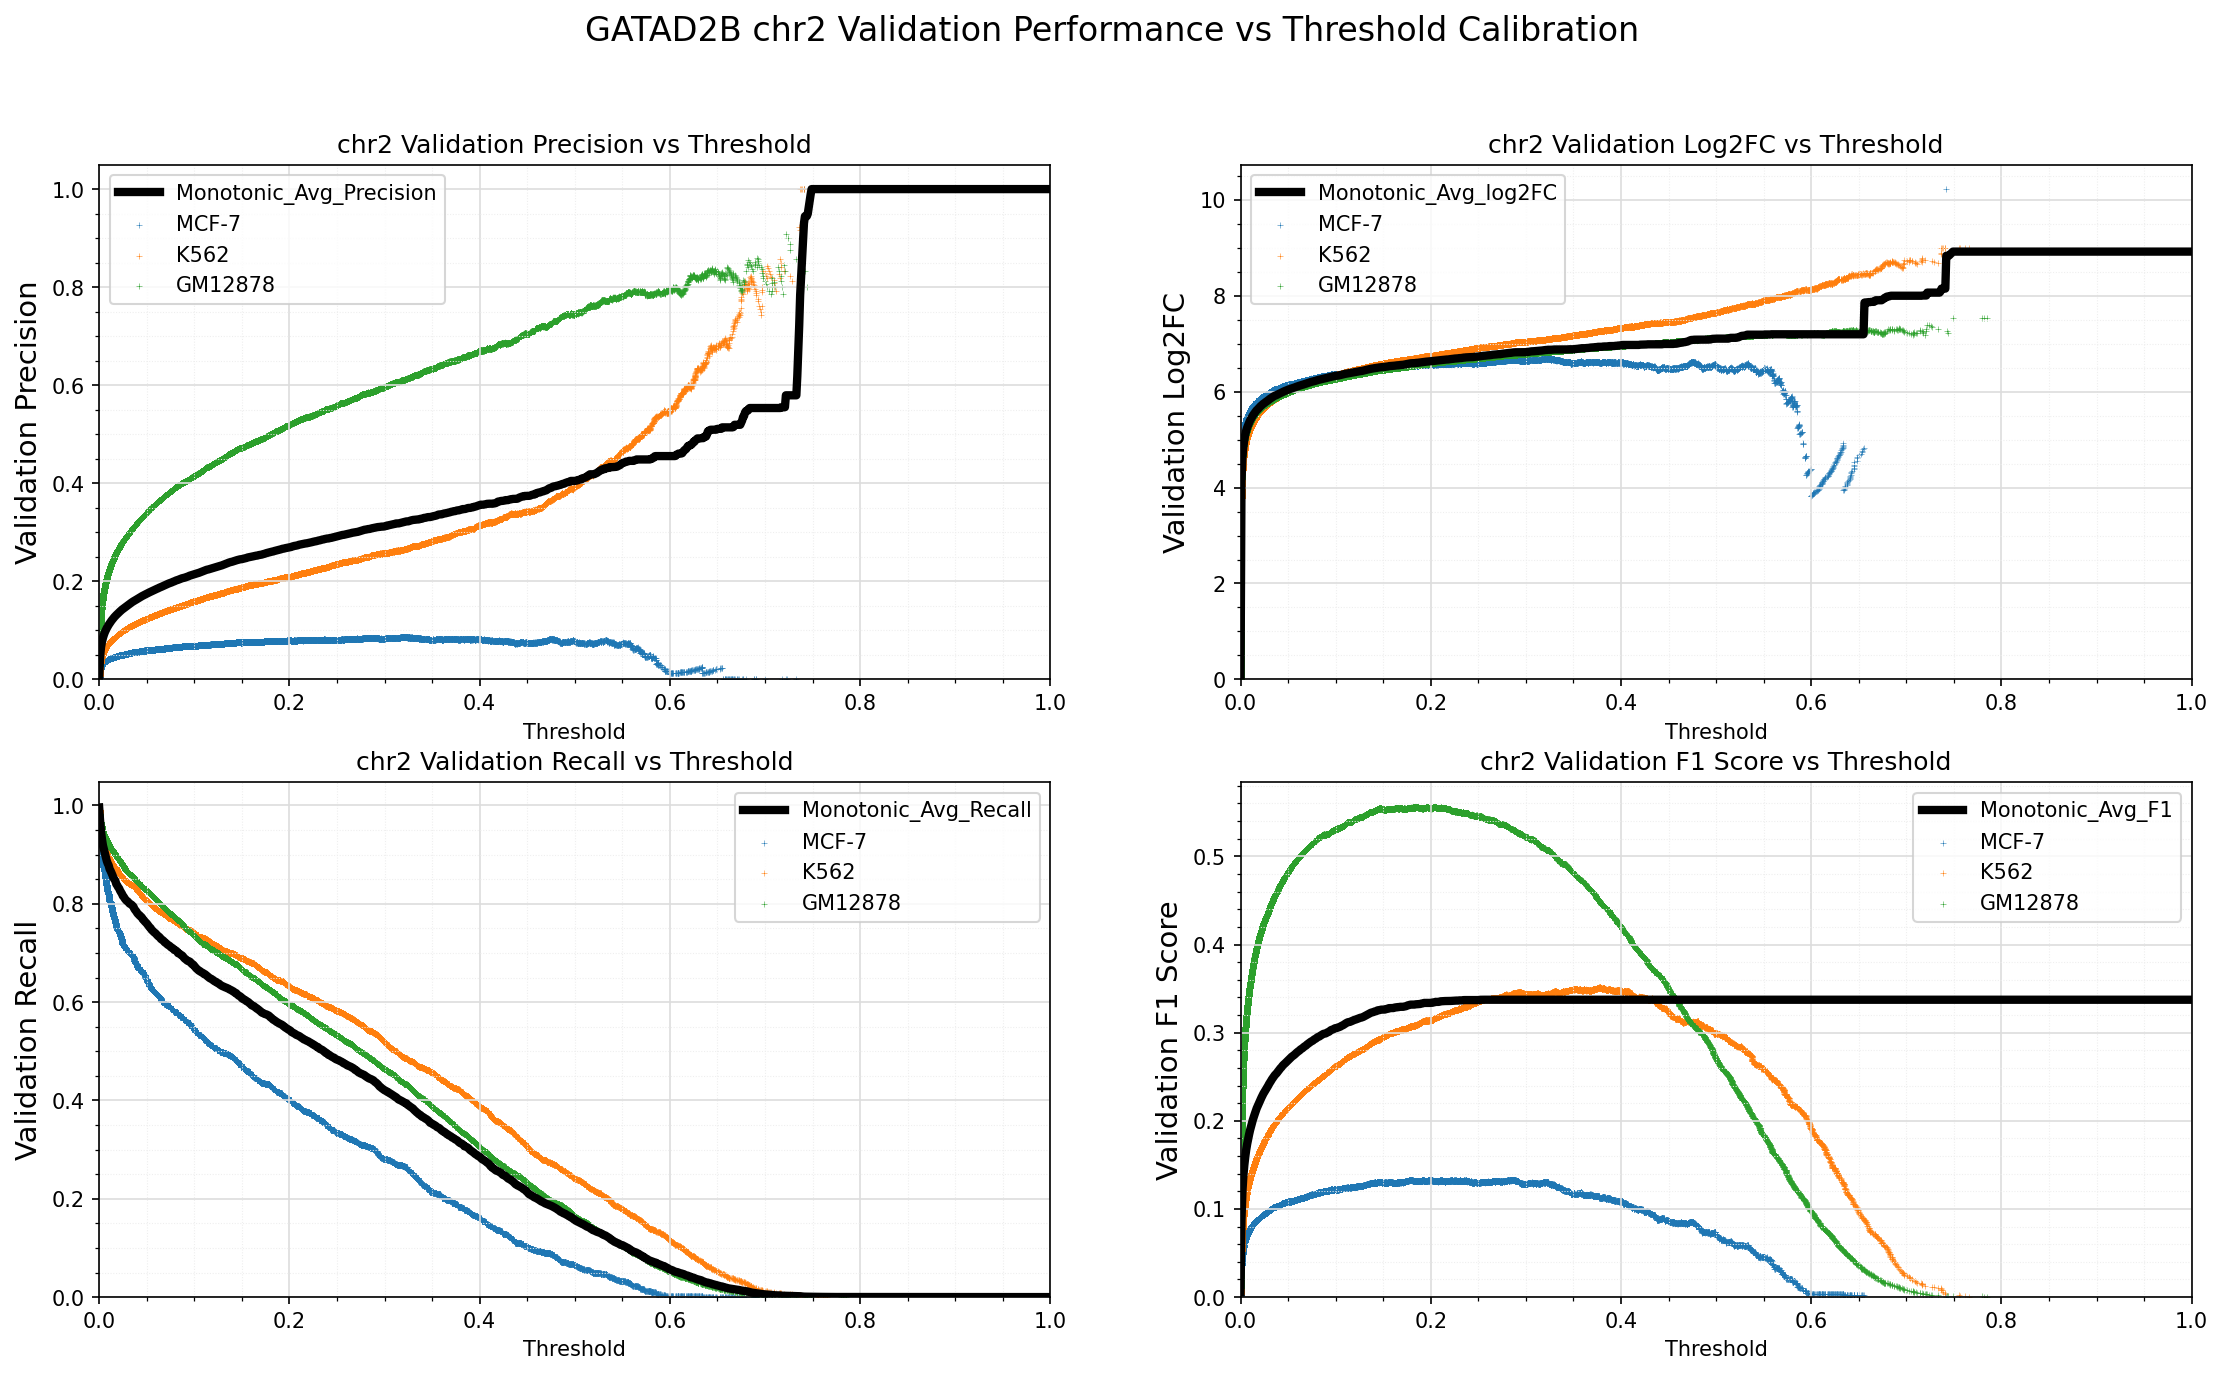

The data file committed next to this chart (first rows):
Standard_Thresh	Monotonic_Avg_Precision	Monotonic_Avg_Recall	Monotonic_Avg_log2FC	Monotonic_Avg_F1
0.0	0.00271	0.9959	-0.004277	0.005398
0.001	0.04707	0.9681	4.122	0.08761
0.002	0.06618	0.946	4.632	0.12
0.003	0.07704	0.9303	4.857	0.1376
0.004	0.08482	0.9183	5.001	0.1498
0.005	0.09098	0.9107	5.108	0.1594
0.006	0.09622	0.9032	5.189	0.1673
0.007	0.1006	0.8952	5.252	0.1738
0.008	0.1044	0.8874	5.305	0.1794
0.009	0.1079	0.8819	5.353	0.1845
0.01	0.1112	0.878	5.399	0.1893
0.011	0.1141	0.8706	5.434	0.1933
0.012	0.1171	0.867	5.472	0.1975
0.013	0.1198	0.8625	5.505	0.2013
0.014	0.1223	0.858	5.534	0.2048
0.015	0.1247	0.8528	5.561	0.2079
0.016	0.1271	0.8497	5.588	0.2112
0.017	0.1293	0.8466	5.614	0.2141
0.018	0.1312	0.8402	5.632	0.2166
0.019	0.1331	0.8372	5.654	0.2192
0.02	0.1351	0.8337	5.676	0.2217
0.021	0.137	0.8311	5.697	0.2243
0.022	0.1387	0.8267	5.714	0.2263
0.023	0.1404	0.8233	5.732	0.2286
0.024	0.1421	0.8201	5.749	0.2307
0.025	0.1436	0.8156	5.762	0.2325
0.026	0.1451	0.8137	5.778	0.2344
0.027	0.1464	0.8104	5.791	0.236
0.028	0.1478	0.808	5.806	0.2377
0.029	0.1494	0.806	5.822	0.2397
0.03	0.1511	0.8047	5.838	0.2418
0.031	0.1524	0.8026	5.852	0.2435
0.032	0.1539	0.8003	5.866	0.2452
0.033	0.1553	0.7992	5.88	0.2471
0.034	0.1566	0.7981	5.893	0.2487
0.035	0.158	0.7963	5.905	0.2503
0.036	0.1592	0.7942	5.916	0.2517
0.037	0.1603	0.7897	5.923	0.2528
0.038	0.1613	0.7869	5.932	0.254
0.039	0.1626	0.7845	5.943	0.2555
0.04	0.1638	0.7813	5.952	0.2568
0.041	0.1651	0.7789	5.962	0.2582
0.042	0.1663	0.7775	5.973	0.2597
0.043	0.1673	0.7748	5.982	0.2607
0.044	0.1685	0.7739	5.994	0.2622
0.045	0.1697	0.7716	6.004	0.2634
0.046	0.1706	0.768	6.01	0.2643
0.047	0.1716	0.7666	6.018	0.2654
0.048	0.1726	0.764	6.026	0.2665
0.049	0.1737	0.7619	6.035	0.2677
0.05	0.1747	0.76	6.044	0.2688
0.051	0.1757	0.7573	6.05	0.2698
0.052	0.1767	0.7545	6.056	0.2708
0.053	0.1776	0.7523	6.063	0.2718
0.054	0.1786	0.7507	6.071	0.2728
0.055	0.1795	0.7474	6.075	0.2735
0.056	0.1803	0.7455	6.083	0.2744
0.057	0.1812	0.7433	6.09	0.2753
0.058	0.1823	0.7417	6.098	0.2763
0.059	0.1832	0.7403	6.105	0.2773
... 941 more rows
